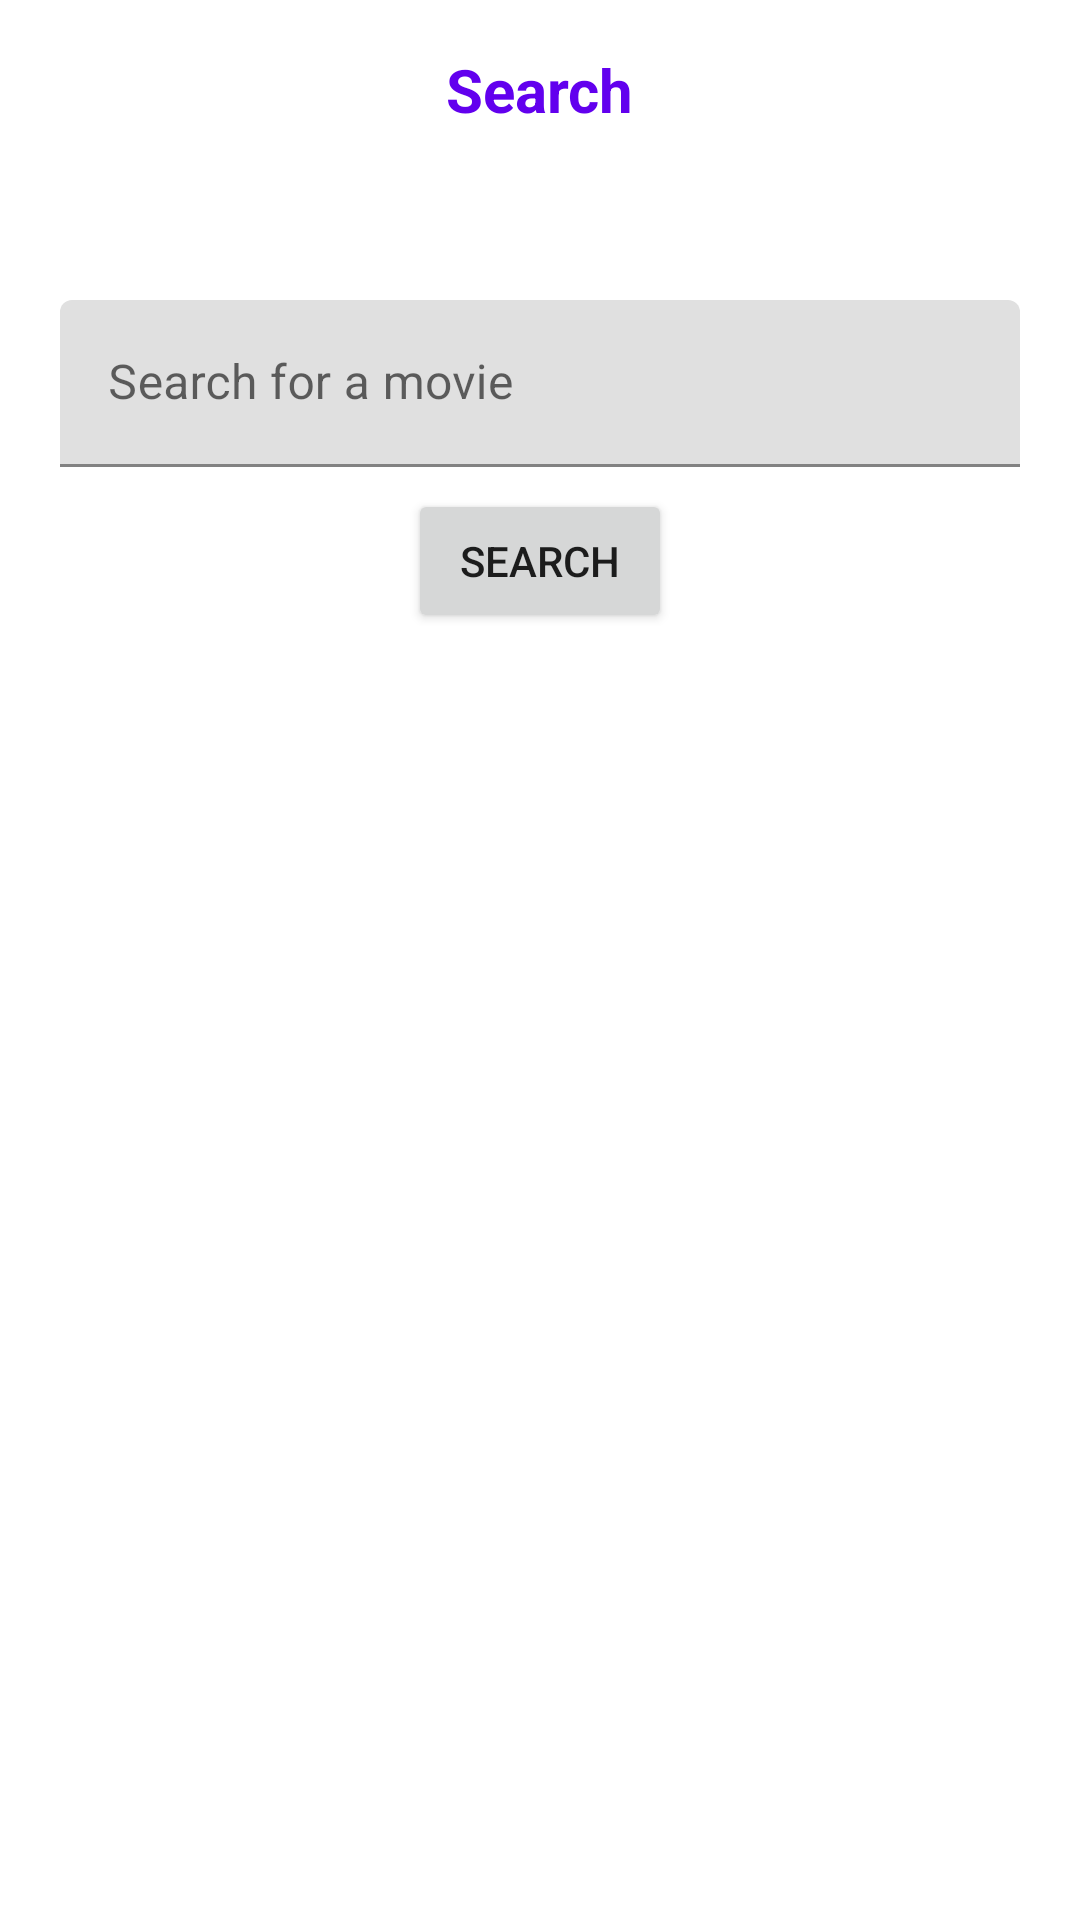

Layout XML and referenced resources for this Android screen:
<!-- AndroidManifest.xml: application theme Theme.MovieJournal2 -->
<!-- res/layout/fragment_search.xml -->
<?xml version="1.0" encoding="utf-8"?>
<FrameLayout xmlns:android="http://schemas.android.com/apk/res/android"
    xmlns:tools="http://schemas.android.com/tools"
    android:layout_width="match_parent"
    android:layout_height="match_parent"
    xmlns:app="http://schemas.android.com/apk/res-auto"
    tools:context=".fragments.SearchFragment">

    
    <com.google.android.material.navigation.NavigationView
        android:id="@+id/navigationView"
        android:layout_width="match_parent"
        android:layout_height="60dp"
        android:layout_alignParentTop="true"
        android:layout_centerHorizontal="true"
        app:layout_constraintStart_toStartOf="parent"
        app:layout_constraintTop_toTopOf="parent">

        <TextView
            android:layout_width="wrap_content"
            android:layout_height="wrap_content"
            android:layout_centerHorizontal="true"
            android:layout_gravity="center"
            android:text="@string/search"
            android:textStyle="bold"
            android:textSize="20dp"
            android:textColor="#FF6200EE"
            app:layout_constraintBottom_toBottomOf="parent"
            app:layout_constraintLeft_toLeftOf="parent"
            app:layout_constraintRight_toRightOf="parent"
            app:layout_constraintTop_toTopOf="parent" />
    </com.google.android.material.navigation.NavigationView>

    <androidx.core.widget.NestedScrollView
        android:layout_width="match_parent"
        android:layout_height="match_parent">

        <LinearLayout
            android:layout_width="match_parent"
            android:layout_height="wrap_content"
            android:orientation="vertical">

            <com.google.android.material.textfield.TextInputLayout
                android:id="@+id/movie_search"
                android:layout_marginTop="100dp"
                android:layout_marginStart="20dp"
                android:layout_marginEnd="20dp"
                android:layout_width="match_parent"
                android:layout_height="wrap_content"
                app:endIconMode="clear_text"
                app:startIconDrawable="@drawable/ic_search_black">
                <com.google.android.material.textfield.TextInputEditText
                    android:id="@+id/textEditSearch"
                    android:layout_width="match_parent"
                    android:layout_height="wrap_content"
                    android:hint="@string/search_for_a_movie" />
            </com.google.android.material.textfield.TextInputLayout>
            <LinearLayout
                android:layout_gravity="center"
                android:layout_width="wrap_content"
                android:orientation="horizontal"
                android:layout_height="wrap_content">
                <Button
                    android:id="@+id/btn_search"
                    android:layout_gravity="center"
                    android:layout_marginTop="5dp"
                    android:layout_width="wrap_content"
                    android:layout_height="wrap_content"
                    android:text="Search"
                    />
            </LinearLayout>

            <androidx.recyclerview.widget.RecyclerView
                android:id="@+id/search_results"
                android:layout_width="match_parent"
                android:layout_height="wrap_content"
                android:layout_marginTop="15dp"
                android:clipToPadding="false"
                android:paddingStart="16dp"
                android:paddingEnd="16dp"/>
        </LinearLayout>
    </androidx.core.widget.NestedScrollView>

</FrameLayout>
<!-- resources referenced by this layout -->
<resources>
  <string name="search">Search</string>
  <string name="search_for_a_movie">Search for a movie</string>
  <style name="Theme.MovieJournal2" parent="Theme.MaterialComponents.DayNight.NoActionBar">
          
          <item name="colorPrimary">@color/purple_500</item>
          <item name="colorPrimaryVariant">@color/purple_700</item>
          <item name="colorOnPrimary">@color/white</item>
          
          <item name="colorSecondary">@color/teal_200</item>
          <item name="colorSecondaryVariant">@color/teal_700</item>
          <item name="colorOnSecondary">@color/black</item>
          
          <item name="android:statusBarColor" tools:targetApi="l">?attr/colorPrimaryVariant</item>
          
      </style>
  <color name="purple_500">#FF6200EE</color>
  <color name="purple_700">#FF3700B3</color>
  <color name="white">#FFFFFFFF</color>
  <color name="teal_200">#FF03DAC5</color>
  <color name="teal_700">#FF018786</color>
  <color name="black">#FF000000</color>
</resources>
